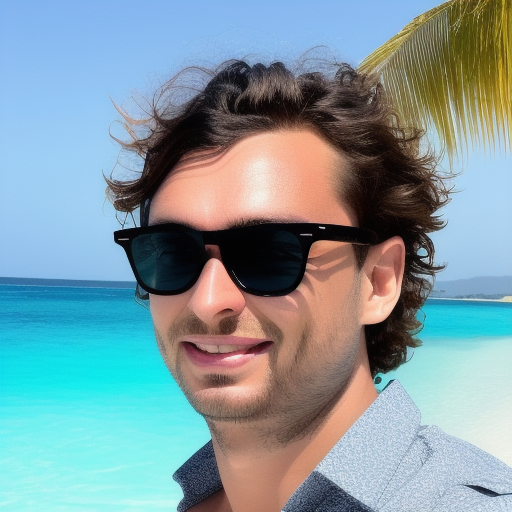
Generation parameters embedded in this image by AUTOMATIC1111 Stable Diffusion web UI or a fork of it (Forge, ...) (PNG 'parameters' text chunk):
photograph of jugxucj man, ((jugxucj)),  rich, rich attire, background a private beach with private yacht, beautiful, attractive
Negative prompt: (bonnet), (hat), (beanie), cap, (((wide shot))), (cropped head), bad framing, out of frame, deformed, cripple, old, fat, ugly, poor, missing arm, additional arms, additional legs, additional head, additional face, multiple people, group of people, 
Steps: 20, Sampler: Euler a, CFG scale: 7, Seed: 3120666904, Size: 512x512, Model hash: 632f9c3005, Model: justinmodel_jugxucj